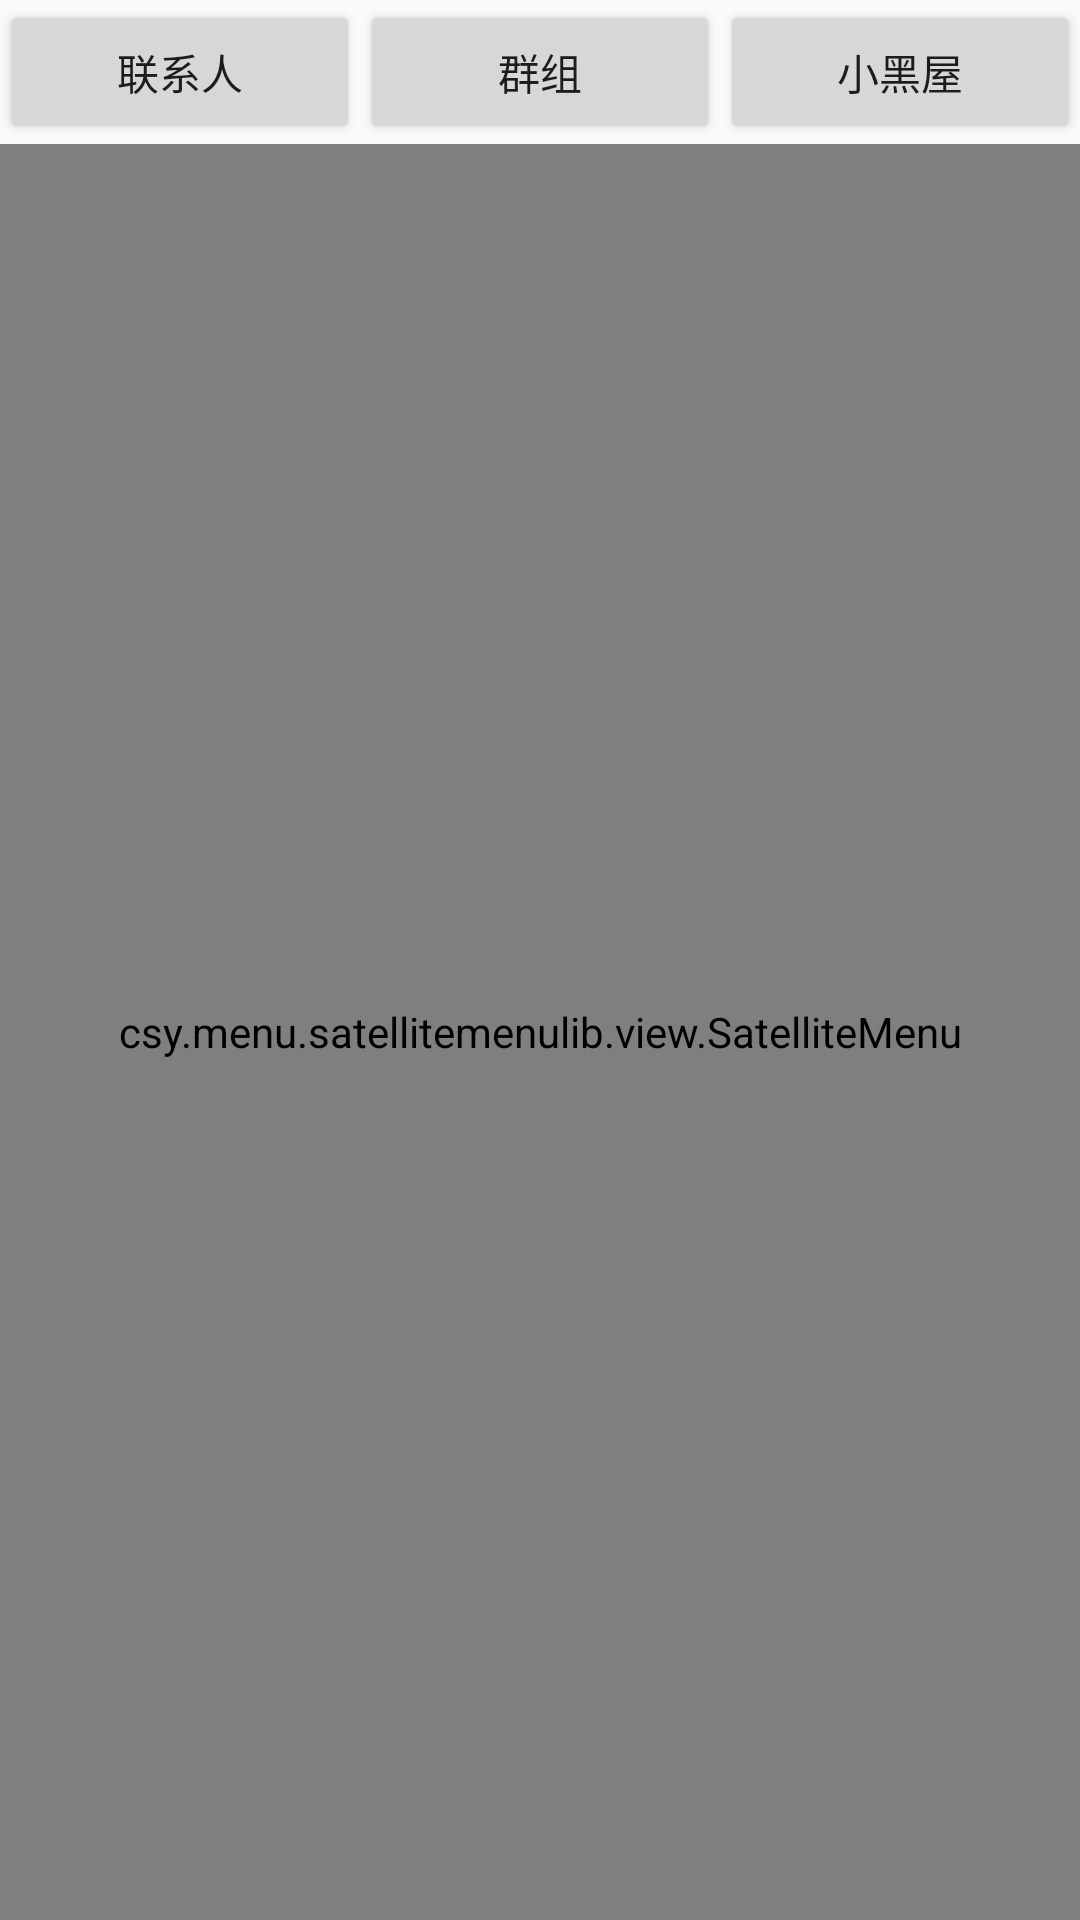

Write the Android layout XML for this screen, with the resource values it uses.
<!-- AndroidManifest.xml: application theme AppTheme -->
<!-- res/layout/contact_main.xml -->
<?xml version="1.0" encoding="utf-8"?>
<LinearLayout
    xmlns:android="http://schemas.android.com/apk/res/android"
    xmlns:app="http://schemas.android.com/apk/res-auto"
    android:layout_width="match_parent"
    android:layout_height="match_parent"
    android:orientation="vertical"
    >
    <LinearLayout
        android:layout_width="match_parent"
        android:layout_height="wrap_content"
        android:orientation="horizontal">
        <Button
            android:id="@+id/single_contact"
            android:layout_width="wrap_content"
            android:layout_height="wrap_content"
            android:text="联系人"
            android:layout_weight="1"/>
        <Button
            android:id="@+id/group_contact"
            android:layout_width="wrap_content"
            android:layout_height="wrap_content"
            android:text="群组"
            android:layout_weight="1"/>
        <Button
            android:id="@+id/black_contact"
            android:layout_width="wrap_content"
            android:layout_height="wrap_content"
            android:text="小黑屋"
            android:layout_weight="1"/>

    </LinearLayout>
<RelativeLayout

    android:background="@color/blue"
    android:id="@+id/activity_main"
    android:layout_width="match_parent"
    android:layout_height="match_parent">

    <android.support.v7.widget.RecyclerView
        android:id="@+id/recycler"
        android:layout_width="match_parent"
        android:layout_height="match_parent"/>

    <cdflynn.android.library.scroller.BubbleScroller
        android:id="@+id/bubble_scroller"
        android:layout_width="100dp"
        android:layout_alignParentEnd="true"
        android:layout_height="match_parent"
        android:paddingEnd="@dimen/activity_horizontal_margin"
        android:paddingBottom="@dimen/activity_vertical_margin"
        android:paddingTop="@dimen/activity_vertical_margin"
        app:bubbleScroller_highlightColor="@color/blue_light"
        app:bubbleScroller_textColor="@android:color/white"
        app:bubbleScroller_textSize="@dimen/text_size_small"/>
    <csy.menu.satellitemenulib.view.SatelliteMenu
        android:layout_width="match_parent"
        android:layout_height="match_parent"
        app:menu_postion="right_bottom"
        app:radius="50dp"
        app:menu_image_width="30dp"
        app:menu_item_image_width="25dp"
        android:id="@+id/Contact_menu"/>
</RelativeLayout>
</LinearLayout>
<!-- resources referenced by this layout -->
<resources>
  <color name="blue">#212845</color>
  <color name="blue_light">#1966FF</color>
  <dimen name="activity_horizontal_margin">16dp</dimen>
  <dimen name="activity_vertical_margin">16dp</dimen>
  <dimen name="text_size_small">16sp</dimen>
  <style name="AppTheme" parent="Base.Theme.AppCompat.Light.DarkActionBar">
          
          <item name="colorPrimary">@color/colorPrimary</item>
          <item name="colorPrimaryDark">@color/colorPrimaryDark</item>
          <item name="colorAccent">@color/colorAccent</item>
          <item name="windowActionBar">false</item>
          <item name="windowNoTitle">true</item>
      </style>
  <color name="colorPrimary">#3F51B5</color>
  <color name="colorPrimaryDark">#303F9F</color>
  <color name="colorAccent">#a1c086</color>
</resources>
